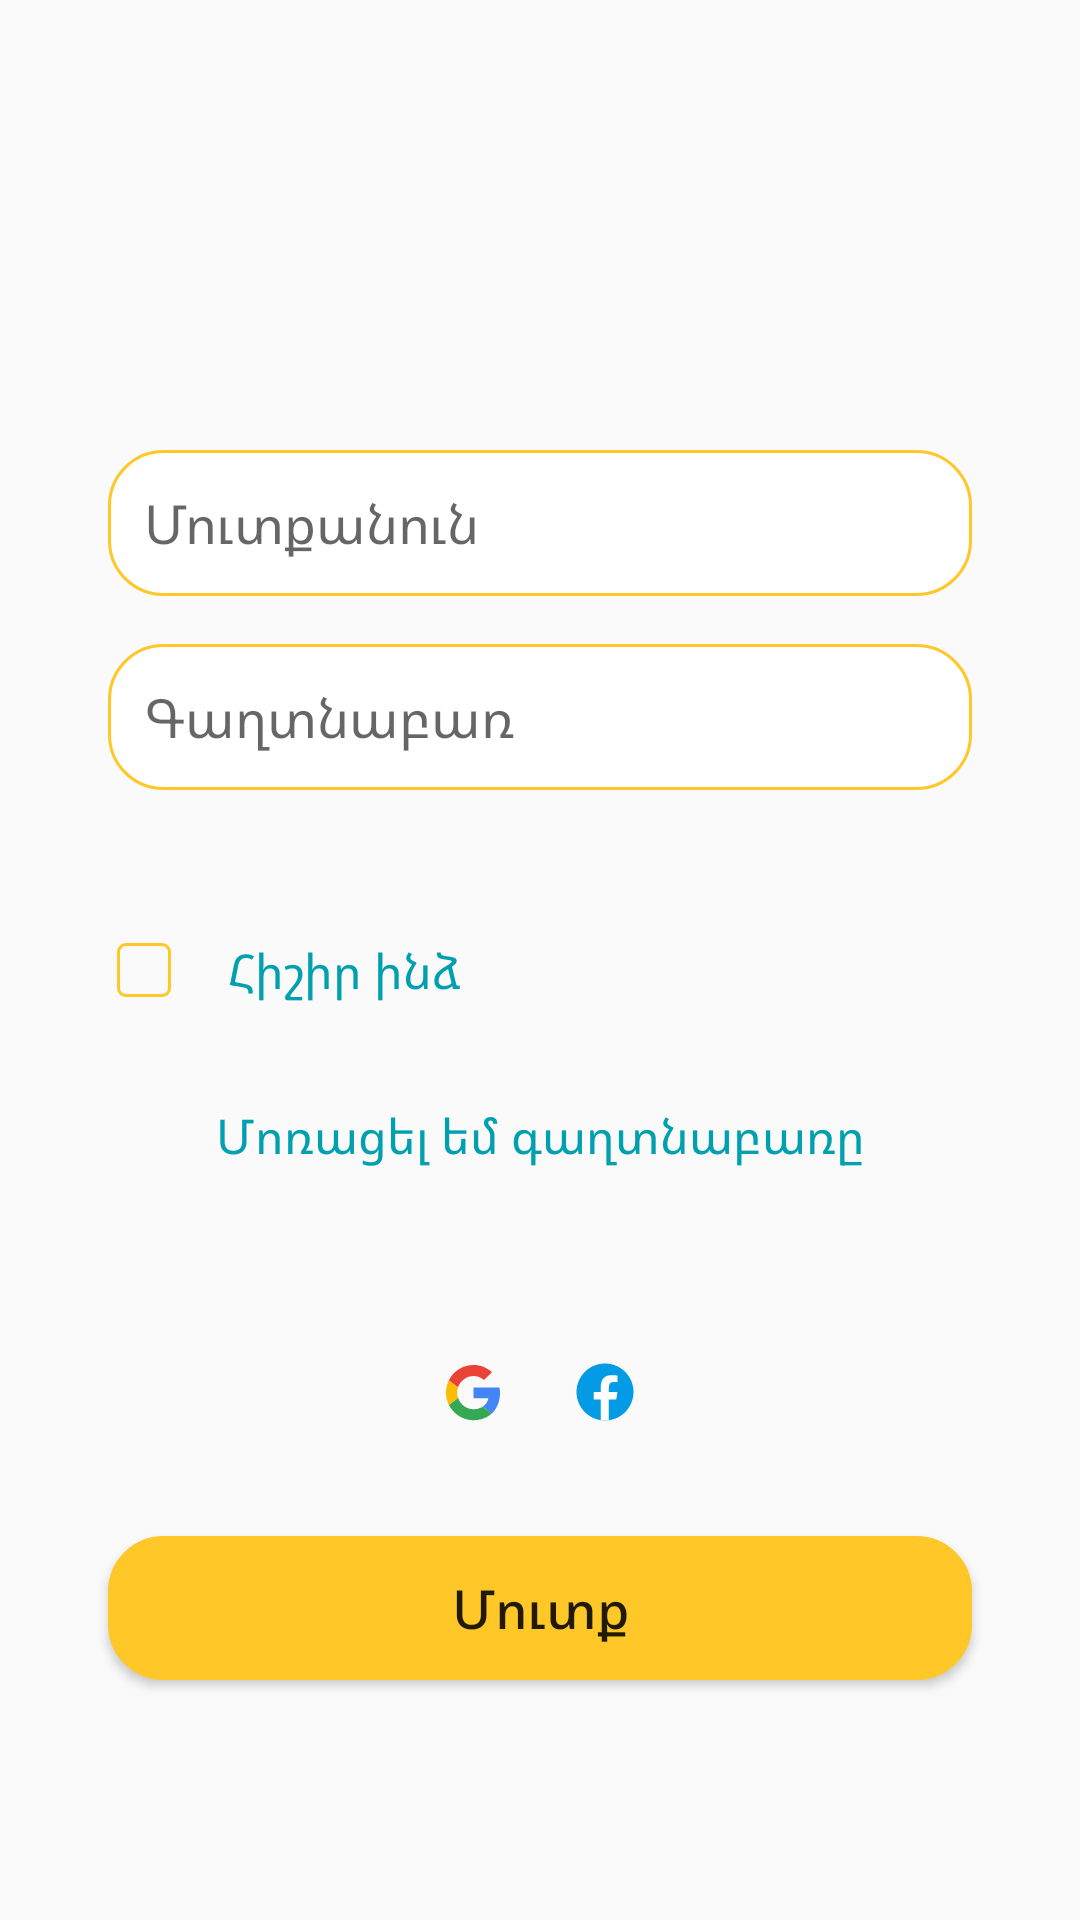

Layout XML and referenced resources for this Android screen:
<!-- AndroidManifest.xml: application theme Theme.GoEng -->
<!-- res/layout/fragment_sign_in.xml -->
<?xml version="1.0" encoding="utf-8"?>
<androidx.constraintlayout.widget.ConstraintLayout
    xmlns:android="http://schemas.android.com/apk/res/android"
    xmlns:app="http://schemas.android.com/apk/res-auto"
    xmlns:tools="http://schemas.android.com/tools"
    android:layout_width="match_parent"
    android:layout_height="match_parent"
    tools:context=".adapter.SignInFragment">

    <EditText
        android:id="@+id/userName"
        android:layout_width="match_parent"
        android:layout_height="wrap_content"
        android:hint="Մուտքանուն"
        android:padding="12dp"
        android:textSize="18sp"
        android:background="@drawable/button_clickreg_background"
        android:layout_marginTop="150dp"
        android:layout_marginStart="36dp"
        android:layout_marginEnd="36sp"
        app:layout_constraintEnd_toEndOf="parent"
        app:layout_constraintStart_toStartOf="parent"
        app:layout_constraintTop_toTopOf="parent" />

    <EditText
        android:id="@+id/password"
        android:layout_width="match_parent"
        android:layout_height="wrap_content"
        android:hint="Գաղտնաբառ"
        android:background="@drawable/button_clickreg_background"
        android:padding="12dp"
        android:textSize="18sp"
        android:layout_marginTop="16dp"
        android:layout_marginStart="36dp"
        android:layout_marginEnd="36sp"
        app:layout_constraintEnd_toEndOf="parent"
        app:layout_constraintStart_toStartOf="parent"
        app:layout_constraintTop_toBottomOf="@+id/userName" />

    <ImageView
        android:id="@+id/frame"
        android:layout_width="wrap_content"
        android:layout_height="wrap_content"
        android:layout_marginTop="48dp"
        android:background="@drawable/ic_frame"
        app:layout_constraintStart_toStartOf="@+id/password"
        app:layout_constraintTop_toBottomOf="@+id/password" />

    <TextView
        android:id="@+id/text"
        android:layout_width="wrap_content"
        android:layout_height="wrap_content"
        android:text="Հիշիր ինձ"
        android:textAllCaps="false"
        android:textSize="16sp"
        android:textColor="@color/textColor"
        android:layout_marginStart="16dp"
        app:layout_constraintBottom_toBottomOf="@+id/frame"
        app:layout_constraintStart_toEndOf="@+id/frame"
        app:layout_constraintTop_toTopOf="@+id/frame" />

    <TextView
        android:id="@+id/textOne"
        android:layout_width="wrap_content"
        android:layout_height="wrap_content"
        android:layout_marginTop="104dp"
        android:text="Մոռացել եմ գաղտնաբառը"
        android:textColor="@color/textColor"
        android:textSize="16sp"
        app:layout_constraintEnd_toEndOf="parent"
        app:layout_constraintStart_toStartOf="parent"
        app:layout_constraintTop_toBottomOf="@+id/password" />

    <ImageView
        android:id="@+id/fb"
        android:layout_width="wrap_content"
        android:layout_height="wrap_content"
        android:layout_marginStart="24dp"
        android:layout_marginTop="452dp"
        android:layout_marginEnd="24dp"
        android:src="@drawable/ic_group"
        app:layout_constraintEnd_toEndOf="parent"
        app:layout_constraintHorizontal_bias="0.498"
        app:layout_constraintStart_toStartOf="parent"
        app:layout_constraintTop_toTopOf="parent" />

    <Button
        android:id="@+id/signIn"
        android:layout_width="match_parent"
        android:layout_height="wrap_content"
        android:text="Մուտք"
        android:textAllCaps="false"
        android:textSize="18sp"
        android:background="@drawable/button_clicksign_background"
        android:layout_marginStart="36dp"
        android:layout_marginEnd="36dp"
        android:layout_marginTop="512dp"
        app:layout_constraintStart_toStartOf="parent"
        app:layout_constraintTop_toTopOf="parent" />

</androidx.constraintlayout.widget.ConstraintLayout>
<!-- resources referenced by this layout -->
<resources>
  <color name="textColor">#00A0AF</color>
  <!-- drawable button_clickreg_background (drawable) -->
  <?xml version="1.0" encoding="utf-8"?>
  <shape xmlns:android="http://schemas.android.com/apk/res/android">
  
      <solid android:color="@color/white"/>
      <stroke android:color="@color/yellow" android:width="1dp"/>
      <corners android:radius="18dp"/>
  
  </shape>
  <!-- drawable button_clicksign_background (drawable) -->
  <?xml version="1.0" encoding="utf-8"?>
  <shape xmlns:android="http://schemas.android.com/apk/res/android">
  
      <solid android:color="@color/yellow"/>
      <stroke android:color="@color/yellow" android:width="1dp"/>
      <corners android:radius="18dp"/>
  
  </shape>
  <!-- drawable ic_frame (drawable) -->
  <vector xmlns:android="http://schemas.android.com/apk/res/android"
      android:width="24dp"
      android:height="24dp"
      android:viewportWidth="24"
      android:viewportHeight="24">
    <path
        android:strokeWidth="1"
        android:pathData="M6,3.5L18,3.5A2.5,2.5 0,0 1,20.5 6L20.5,18A2.5,2.5 0,0 1,18 20.5L6,20.5A2.5,2.5 0,0 1,3.5 18L3.5,6A2.5,2.5 0,0 1,6 3.5z"
        android:fillColor="#00000000"
        android:strokeColor="#FFC727"/>
  </vector>
  <style name="Theme.GoEng" parent="Theme.AppCompat.Light.NoActionBar">
          
          <item name="colorPrimary">@color/purple_500</item>
          <item name="colorPrimaryVariant">@color/purple_700</item>
          <item name="colorOnPrimary">@color/white</item>
          
          <item name="colorSecondary">@color/teal_200</item>
          <item name="colorSecondaryVariant">@color/teal_700</item>
          <item name="colorOnSecondary">@color/black</item>
          
          <item name="android:statusBarColor" tools:targetApi="l">?attr/colorPrimaryVariant</item>
          
      </style>
  <color name="white">#FFFFFFFF</color>
  <color name="yellow">#FFC727</color>
  <color name="purple_500">#FF6200EE</color>
  <color name="purple_700">#FF3700B3</color>
  <color name="teal_200">#FF03DAC5</color>
  <color name="teal_700">#FF018786</color>
  <color name="black">#FF000000</color>
</resources>
